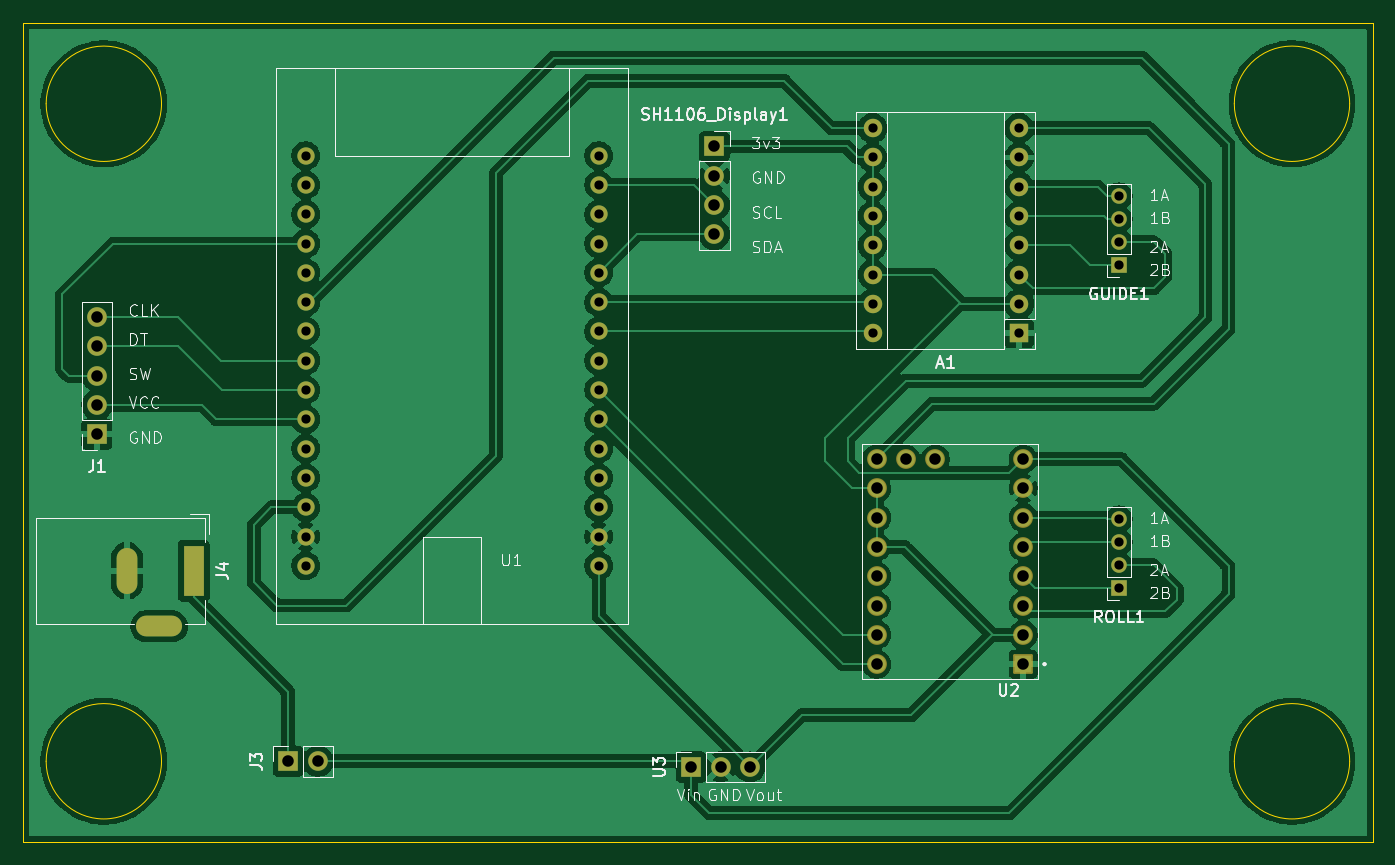
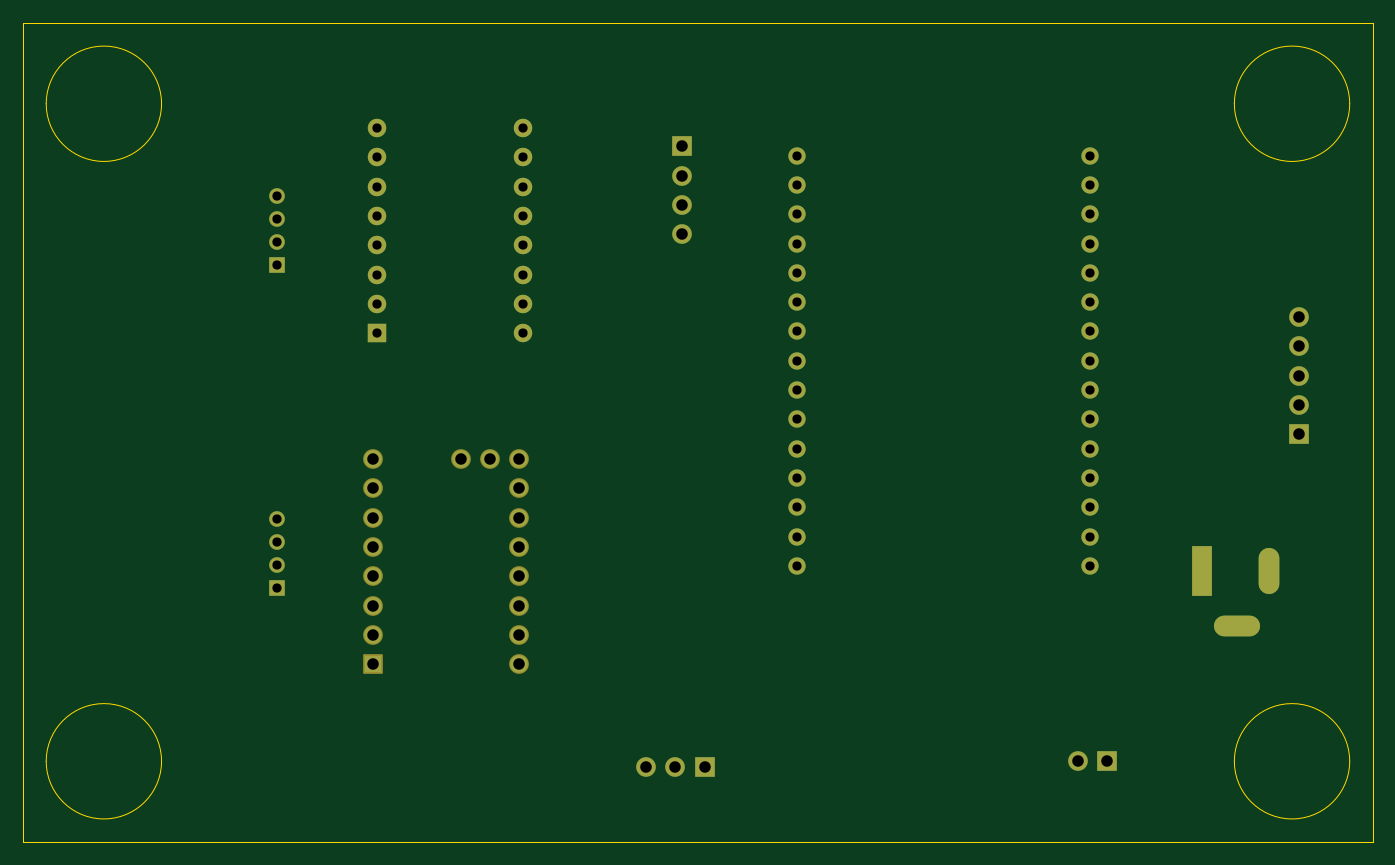
Circuit board: 11 layer files. Board 117.0 x 71.0 mm.
- bottom_copper: Spool_Roller-B_Cu.gbr (7221 bytes)
- bottom_mask: Spool_Roller-B_Mask.gbr (3862 bytes)
- paste: Spool_Roller-B_Paste.gbr (455 bytes)
- bottom_silk: Spool_Roller-B_Silkscreen.gbr (456 bytes)
- outline: Spool_Roller-Edge_Cuts.gbr (1213 bytes)
- top_copper: Spool_Roller-F_Cu.gbr (132552 bytes)
- top_mask: Spool_Roller-F_Mask.gbr (3862 bytes)
- paste: Spool_Roller-F_Paste.gbr (455 bytes)
- top_silk: Spool_Roller-F_Silkscreen.gbr (43916 bytes)
- drill: Spool_Roller-NPTH.drl (269 bytes)
- drill: Spool_Roller-PTH.drl (1688 bytes)

=== bottom_copper: Spool_Roller-B_Cu.gbr (7221 bytes, source omitted) ===
=== bottom_mask: Spool_Roller-B_Mask.gbr ===
%TF.GenerationSoftware,KiCad,Pcbnew,9.0.3*%
%TF.CreationDate,2025-08-14T11:07:28+02:00*%
%TF.ProjectId,Spool_Roller,53706f6f-6c5f-4526-9f6c-6c65722e6b69,rev?*%
%TF.SameCoordinates,Original*%
%TF.FileFunction,Soldermask,Bot*%
%TF.FilePolarity,Negative*%
%FSLAX46Y46*%
G04 Gerber Fmt 4.6, Leading zero omitted, Abs format (unit mm)*
G04 Created by KiCad (PCBNEW 9.0.3) date 2025-08-14 11:07:28*
%MOMM*%
%LPD*%
G01*
G04 APERTURE LIST*
G04 Aperture macros list*
%AMRoundRect*
0 Rectangle with rounded corners*
0 $1 Rounding radius*
0 $2 $3 $4 $5 $6 $7 $8 $9 X,Y pos of 4 corners*
0 Add a 4 corners polygon primitive as box body*
4,1,4,$2,$3,$4,$5,$6,$7,$8,$9,$2,$3,0*
0 Add four circle primitives for the rounded corners*
1,1,$1+$1,$2,$3*
1,1,$1+$1,$4,$5*
1,1,$1+$1,$6,$7*
1,1,$1+$1,$8,$9*
0 Add four rect primitives between the rounded corners*
20,1,$1+$1,$2,$3,$4,$5,0*
20,1,$1+$1,$4,$5,$6,$7,0*
20,1,$1+$1,$6,$7,$8,$9,0*
20,1,$1+$1,$8,$9,$2,$3,0*%
G04 Aperture macros list end*
%ADD10R,1.700000X1.700000*%
%ADD11C,1.700000*%
%ADD12R,1.350000X1.350000*%
%ADD13C,1.350000*%
%ADD14R,1.600000X1.600000*%
%ADD15O,1.600000X1.600000*%
%ADD16RoundRect,0.102000X0.754000X0.754000X-0.754000X0.754000X-0.754000X-0.754000X0.754000X-0.754000X0*%
%ADD17C,1.712000*%
%ADD18C,1.500000*%
%ADD19R,1.800000X4.400000*%
%ADD20O,1.800000X4.000000*%
%ADD21O,4.000000X1.800000*%
G04 APERTURE END LIST*
D10*
%TO.C,SH1106_Display1*%
X107925000Y-54700000D03*
D11*
X107925000Y-57240000D03*
X107925000Y-59780000D03*
X107925000Y-62320000D03*
%TD*%
D12*
%TO.C,ROLL1*%
X143000000Y-93000000D03*
D13*
X143000000Y-91000000D03*
X143000000Y-89000000D03*
X143000000Y-87000000D03*
%TD*%
D10*
%TO.C,J3*%
X71000000Y-108000000D03*
D11*
X73540000Y-108000000D03*
%TD*%
D10*
%TO.C,U3*%
X105920000Y-108500000D03*
D11*
X108460000Y-108500000D03*
X111000000Y-108500000D03*
%TD*%
D12*
%TO.C,GUIDE1*%
X143000000Y-65000000D03*
D13*
X143000000Y-63000000D03*
X143000000Y-61000000D03*
X143000000Y-59000000D03*
%TD*%
D14*
%TO.C,A1*%
X134340000Y-70890000D03*
D15*
X134340000Y-68350000D03*
X134340000Y-65810000D03*
X134340000Y-63270000D03*
X134340000Y-60730000D03*
X134340000Y-58190000D03*
X134340000Y-55650000D03*
X134340000Y-53110000D03*
X121640000Y-53110000D03*
X121640000Y-55650000D03*
X121640000Y-58190000D03*
X121640000Y-60730000D03*
X121640000Y-63270000D03*
X121640000Y-65810000D03*
X121640000Y-68350000D03*
X121640000Y-70890000D03*
%TD*%
D16*
%TO.C,U2*%
X134700000Y-99580000D03*
D17*
X134700000Y-97040000D03*
X134700000Y-94500000D03*
X134700000Y-91960000D03*
X134700000Y-89420000D03*
X134700000Y-86880000D03*
X134700000Y-84340000D03*
X134700000Y-81800000D03*
X122000000Y-99580000D03*
X122000000Y-97040000D03*
X122000000Y-94500000D03*
X122000000Y-91960000D03*
X122000000Y-89420000D03*
X122000000Y-86880000D03*
X122000000Y-84340000D03*
X122000000Y-81800000D03*
X127080000Y-81800000D03*
X124540000Y-81800000D03*
%TD*%
D10*
%TO.C,J1*%
X54400000Y-79660000D03*
D11*
X54400000Y-77120000D03*
X54400000Y-74580000D03*
X54400000Y-72040000D03*
X54400000Y-69500000D03*
%TD*%
D18*
%TO.C,U1*%
X72500000Y-91060000D03*
X72500000Y-88520000D03*
X72500000Y-85980000D03*
X72500000Y-83440000D03*
X72500000Y-80900000D03*
X72500000Y-78360000D03*
X72500000Y-75820000D03*
X72500000Y-73280000D03*
X72500000Y-70740000D03*
X72500000Y-68200000D03*
X72500000Y-65660000D03*
X72500000Y-63120000D03*
X72500000Y-60580000D03*
X72500000Y-58040000D03*
X72500000Y-55500000D03*
X97900000Y-91060000D03*
X97900000Y-88520000D03*
X97900000Y-85980000D03*
X97900000Y-83440000D03*
X97900000Y-80900000D03*
X97900000Y-78360000D03*
X97900000Y-75820000D03*
X97900000Y-73280000D03*
X97900000Y-70740000D03*
X97900000Y-68200000D03*
X97900000Y-65660000D03*
X97900000Y-63120000D03*
X97900000Y-60580000D03*
X97900000Y-58040000D03*
X97900000Y-55500000D03*
%TD*%
D19*
%TO.C,J4*%
X62800000Y-91500000D03*
D20*
X57000000Y-91500000D03*
D21*
X59800000Y-96300000D03*
%TD*%
M02*

=== paste: Spool_Roller-B_Paste.gbr ===
%TF.GenerationSoftware,KiCad,Pcbnew,9.0.3*%
%TF.CreationDate,2025-08-14T11:07:28+02:00*%
%TF.ProjectId,Spool_Roller,53706f6f-6c5f-4526-9f6c-6c65722e6b69,rev?*%
%TF.SameCoordinates,Original*%
%TF.FileFunction,Paste,Bot*%
%TF.FilePolarity,Positive*%
%FSLAX46Y46*%
G04 Gerber Fmt 4.6, Leading zero omitted, Abs format (unit mm)*
G04 Created by KiCad (PCBNEW 9.0.3) date 2025-08-14 11:07:28*
%MOMM*%
%LPD*%
G01*
G04 APERTURE LIST*
G04 APERTURE END LIST*
M02*

=== bottom_silk: Spool_Roller-B_Silkscreen.gbr ===
%TF.GenerationSoftware,KiCad,Pcbnew,9.0.3*%
%TF.CreationDate,2025-08-14T11:07:28+02:00*%
%TF.ProjectId,Spool_Roller,53706f6f-6c5f-4526-9f6c-6c65722e6b69,rev?*%
%TF.SameCoordinates,Original*%
%TF.FileFunction,Legend,Bot*%
%TF.FilePolarity,Positive*%
%FSLAX46Y46*%
G04 Gerber Fmt 4.6, Leading zero omitted, Abs format (unit mm)*
G04 Created by KiCad (PCBNEW 9.0.3) date 2025-08-14 11:07:28*
%MOMM*%
%LPD*%
G01*
G04 APERTURE LIST*
G04 APERTURE END LIST*
M02*

=== outline: Spool_Roller-Edge_Cuts.gbr ===
%TF.GenerationSoftware,KiCad,Pcbnew,9.0.3*%
%TF.CreationDate,2025-08-14T11:07:28+02:00*%
%TF.ProjectId,Spool_Roller,53706f6f-6c5f-4526-9f6c-6c65722e6b69,rev?*%
%TF.SameCoordinates,Original*%
%TF.FileFunction,Profile,NP*%
%FSLAX46Y46*%
G04 Gerber Fmt 4.6, Leading zero omitted, Abs format (unit mm)*
G04 Created by KiCad (PCBNEW 9.0.3) date 2025-08-14 11:07:28*
%MOMM*%
%LPD*%
G01*
G04 APERTURE LIST*
%TA.AperFunction,Profile*%
%ADD10C,0.050000*%
%TD*%
G04 APERTURE END LIST*
D10*
X48000000Y-44000000D02*
X165000000Y-44000000D01*
X165000000Y-115000000D01*
X48000000Y-115000000D01*
X48000000Y-44000000D01*
X163000000Y-108000000D02*
G75*
G02*
X153000000Y-108000000I-5000000J0D01*
G01*
X153000000Y-108000000D02*
G75*
G02*
X163000000Y-108000000I5000000J0D01*
G01*
X163000000Y-51000000D02*
G75*
G02*
X153000000Y-51000000I-5000000J0D01*
G01*
X153000000Y-51000000D02*
G75*
G02*
X163000000Y-51000000I5000000J0D01*
G01*
X60000000Y-51000000D02*
G75*
G02*
X50000000Y-51000000I-5000000J0D01*
G01*
X50000000Y-51000000D02*
G75*
G02*
X60000000Y-51000000I5000000J0D01*
G01*
X60000000Y-108000000D02*
G75*
G02*
X50000000Y-108000000I-5000000J0D01*
G01*
X50000000Y-108000000D02*
G75*
G02*
X60000000Y-108000000I5000000J0D01*
G01*
M02*

=== top_copper: Spool_Roller-F_Cu.gbr (132552 bytes, source omitted) ===
=== top_mask: Spool_Roller-F_Mask.gbr ===
%TF.GenerationSoftware,KiCad,Pcbnew,9.0.3*%
%TF.CreationDate,2025-08-14T11:07:28+02:00*%
%TF.ProjectId,Spool_Roller,53706f6f-6c5f-4526-9f6c-6c65722e6b69,rev?*%
%TF.SameCoordinates,Original*%
%TF.FileFunction,Soldermask,Top*%
%TF.FilePolarity,Negative*%
%FSLAX46Y46*%
G04 Gerber Fmt 4.6, Leading zero omitted, Abs format (unit mm)*
G04 Created by KiCad (PCBNEW 9.0.3) date 2025-08-14 11:07:28*
%MOMM*%
%LPD*%
G01*
G04 APERTURE LIST*
G04 Aperture macros list*
%AMRoundRect*
0 Rectangle with rounded corners*
0 $1 Rounding radius*
0 $2 $3 $4 $5 $6 $7 $8 $9 X,Y pos of 4 corners*
0 Add a 4 corners polygon primitive as box body*
4,1,4,$2,$3,$4,$5,$6,$7,$8,$9,$2,$3,0*
0 Add four circle primitives for the rounded corners*
1,1,$1+$1,$2,$3*
1,1,$1+$1,$4,$5*
1,1,$1+$1,$6,$7*
1,1,$1+$1,$8,$9*
0 Add four rect primitives between the rounded corners*
20,1,$1+$1,$2,$3,$4,$5,0*
20,1,$1+$1,$4,$5,$6,$7,0*
20,1,$1+$1,$6,$7,$8,$9,0*
20,1,$1+$1,$8,$9,$2,$3,0*%
G04 Aperture macros list end*
%ADD10R,1.700000X1.700000*%
%ADD11C,1.700000*%
%ADD12R,1.350000X1.350000*%
%ADD13C,1.350000*%
%ADD14R,1.600000X1.600000*%
%ADD15O,1.600000X1.600000*%
%ADD16RoundRect,0.102000X0.754000X0.754000X-0.754000X0.754000X-0.754000X-0.754000X0.754000X-0.754000X0*%
%ADD17C,1.712000*%
%ADD18C,1.500000*%
%ADD19R,1.800000X4.400000*%
%ADD20O,1.800000X4.000000*%
%ADD21O,4.000000X1.800000*%
G04 APERTURE END LIST*
D10*
%TO.C,SH1106_Display1*%
X107925000Y-54700000D03*
D11*
X107925000Y-57240000D03*
X107925000Y-59780000D03*
X107925000Y-62320000D03*
%TD*%
D12*
%TO.C,ROLL1*%
X143000000Y-93000000D03*
D13*
X143000000Y-91000000D03*
X143000000Y-89000000D03*
X143000000Y-87000000D03*
%TD*%
D10*
%TO.C,J3*%
X71000000Y-108000000D03*
D11*
X73540000Y-108000000D03*
%TD*%
D10*
%TO.C,U3*%
X105920000Y-108500000D03*
D11*
X108460000Y-108500000D03*
X111000000Y-108500000D03*
%TD*%
D12*
%TO.C,GUIDE1*%
X143000000Y-65000000D03*
D13*
X143000000Y-63000000D03*
X143000000Y-61000000D03*
X143000000Y-59000000D03*
%TD*%
D14*
%TO.C,A1*%
X134340000Y-70890000D03*
D15*
X134340000Y-68350000D03*
X134340000Y-65810000D03*
X134340000Y-63270000D03*
X134340000Y-60730000D03*
X134340000Y-58190000D03*
X134340000Y-55650000D03*
X134340000Y-53110000D03*
X121640000Y-53110000D03*
X121640000Y-55650000D03*
X121640000Y-58190000D03*
X121640000Y-60730000D03*
X121640000Y-63270000D03*
X121640000Y-65810000D03*
X121640000Y-68350000D03*
X121640000Y-70890000D03*
%TD*%
D16*
%TO.C,U2*%
X134700000Y-99580000D03*
D17*
X134700000Y-97040000D03*
X134700000Y-94500000D03*
X134700000Y-91960000D03*
X134700000Y-89420000D03*
X134700000Y-86880000D03*
X134700000Y-84340000D03*
X134700000Y-81800000D03*
X122000000Y-99580000D03*
X122000000Y-97040000D03*
X122000000Y-94500000D03*
X122000000Y-91960000D03*
X122000000Y-89420000D03*
X122000000Y-86880000D03*
X122000000Y-84340000D03*
X122000000Y-81800000D03*
X127080000Y-81800000D03*
X124540000Y-81800000D03*
%TD*%
D10*
%TO.C,J1*%
X54400000Y-79660000D03*
D11*
X54400000Y-77120000D03*
X54400000Y-74580000D03*
X54400000Y-72040000D03*
X54400000Y-69500000D03*
%TD*%
D18*
%TO.C,U1*%
X72500000Y-91060000D03*
X72500000Y-88520000D03*
X72500000Y-85980000D03*
X72500000Y-83440000D03*
X72500000Y-80900000D03*
X72500000Y-78360000D03*
X72500000Y-75820000D03*
X72500000Y-73280000D03*
X72500000Y-70740000D03*
X72500000Y-68200000D03*
X72500000Y-65660000D03*
X72500000Y-63120000D03*
X72500000Y-60580000D03*
X72500000Y-58040000D03*
X72500000Y-55500000D03*
X97900000Y-91060000D03*
X97900000Y-88520000D03*
X97900000Y-85980000D03*
X97900000Y-83440000D03*
X97900000Y-80900000D03*
X97900000Y-78360000D03*
X97900000Y-75820000D03*
X97900000Y-73280000D03*
X97900000Y-70740000D03*
X97900000Y-68200000D03*
X97900000Y-65660000D03*
X97900000Y-63120000D03*
X97900000Y-60580000D03*
X97900000Y-58040000D03*
X97900000Y-55500000D03*
%TD*%
D19*
%TO.C,J4*%
X62800000Y-91500000D03*
D20*
X57000000Y-91500000D03*
D21*
X59800000Y-96300000D03*
%TD*%
M02*

=== paste: Spool_Roller-F_Paste.gbr ===
%TF.GenerationSoftware,KiCad,Pcbnew,9.0.3*%
%TF.CreationDate,2025-08-14T11:07:28+02:00*%
%TF.ProjectId,Spool_Roller,53706f6f-6c5f-4526-9f6c-6c65722e6b69,rev?*%
%TF.SameCoordinates,Original*%
%TF.FileFunction,Paste,Top*%
%TF.FilePolarity,Positive*%
%FSLAX46Y46*%
G04 Gerber Fmt 4.6, Leading zero omitted, Abs format (unit mm)*
G04 Created by KiCad (PCBNEW 9.0.3) date 2025-08-14 11:07:28*
%MOMM*%
%LPD*%
G01*
G04 APERTURE LIST*
G04 APERTURE END LIST*
M02*

=== top_silk: Spool_Roller-F_Silkscreen.gbr (43916 bytes, source omitted) ===
=== drill: Spool_Roller-NPTH.drl ===
M48
; DRILL file {KiCad 9.0.3} date 2025-08-14T11:07:08+0200
; FORMAT={-:-/ absolute / metric / decimal}
; #@! TF.CreationDate,2025-08-14T11:07:08+02:00
; #@! TF.GenerationSoftware,Kicad,Pcbnew,9.0.3
; #@! TF.FileFunction,NonPlated,1,2,NPTH
FMAT,2
METRIC
%
G90
G05
M30

=== drill: Spool_Roller-PTH.drl ===
M48
; DRILL file {KiCad 9.0.3} date 2025-08-14T11:07:08+0200
; FORMAT={-:-/ absolute / metric / decimal}
; #@! TF.CreationDate,2025-08-14T11:07:08+02:00
; #@! TF.GenerationSoftware,Kicad,Pcbnew,9.0.3
; #@! TF.FileFunction,Plated,1,2,PTH
FMAT,2
METRIC
; #@! TA.AperFunction,Plated,PTH,ComponentDrill
T1C0.800
; #@! TA.AperFunction,Plated,PTH,ComponentDrill
T2C1.000
%
G90
G05
T1
X72.5Y-55.5
X72.5Y-58.04
X72.5Y-60.58
X72.5Y-63.12
X72.5Y-65.66
X72.5Y-68.2
X72.5Y-70.74
X72.5Y-73.28
X72.5Y-75.82
X72.5Y-78.36
X72.5Y-80.9
X72.5Y-83.44
X72.5Y-85.98
X72.5Y-88.52
X72.5Y-91.06
X97.9Y-55.5
X97.9Y-58.04
X97.9Y-60.58
X97.9Y-63.12
X97.9Y-65.66
X97.9Y-68.2
X97.9Y-70.74
X97.9Y-73.28
X97.9Y-75.82
X97.9Y-78.36
X97.9Y-80.9
X97.9Y-83.44
X97.9Y-85.98
X97.9Y-88.52
X97.9Y-91.06
X121.64Y-53.11
X121.64Y-55.65
X121.64Y-58.19
X121.64Y-60.73
X121.64Y-63.27
X121.64Y-65.81
X121.64Y-68.35
X121.64Y-70.89
X134.34Y-53.11
X134.34Y-55.65
X134.34Y-58.19
X134.34Y-60.73
X134.34Y-63.27
X134.34Y-65.81
X134.34Y-68.35
X134.34Y-70.89
X143.0Y-59.0
X143.0Y-61.0
X143.0Y-63.0
X143.0Y-65.0
X143.0Y-87.0
X143.0Y-89.0
X143.0Y-91.0
X143.0Y-93.0
T2
X54.4Y-69.5
X54.4Y-72.04
X54.4Y-74.58
X54.4Y-77.12
X54.4Y-79.66
X71.0Y-108.0
X73.54Y-108.0
X105.92Y-108.5
X107.925Y-54.7
X107.925Y-57.24
X107.925Y-59.78
X107.925Y-62.32
X108.46Y-108.5
X111.0Y-108.5
X122.0Y-81.8
X122.0Y-84.34
X122.0Y-86.88
X122.0Y-89.42
X122.0Y-91.96
X122.0Y-94.5
X122.0Y-97.04
X122.0Y-99.58
X124.54Y-81.8
X127.08Y-81.8
X134.7Y-81.8
X134.7Y-84.34
X134.7Y-86.88
X134.7Y-89.42
X134.7Y-91.96
X134.7Y-94.5
X134.7Y-97.04
X134.7Y-99.58
T1
G00X57.0Y-90.4
M15
G01X57.0Y-92.6
M16
G05
G00X58.7Y-96.3
M15
G01X60.9Y-96.3
M16
G05
G00X62.8Y-90.2
M15
G01X62.8Y-92.8
M16
G05
M30
